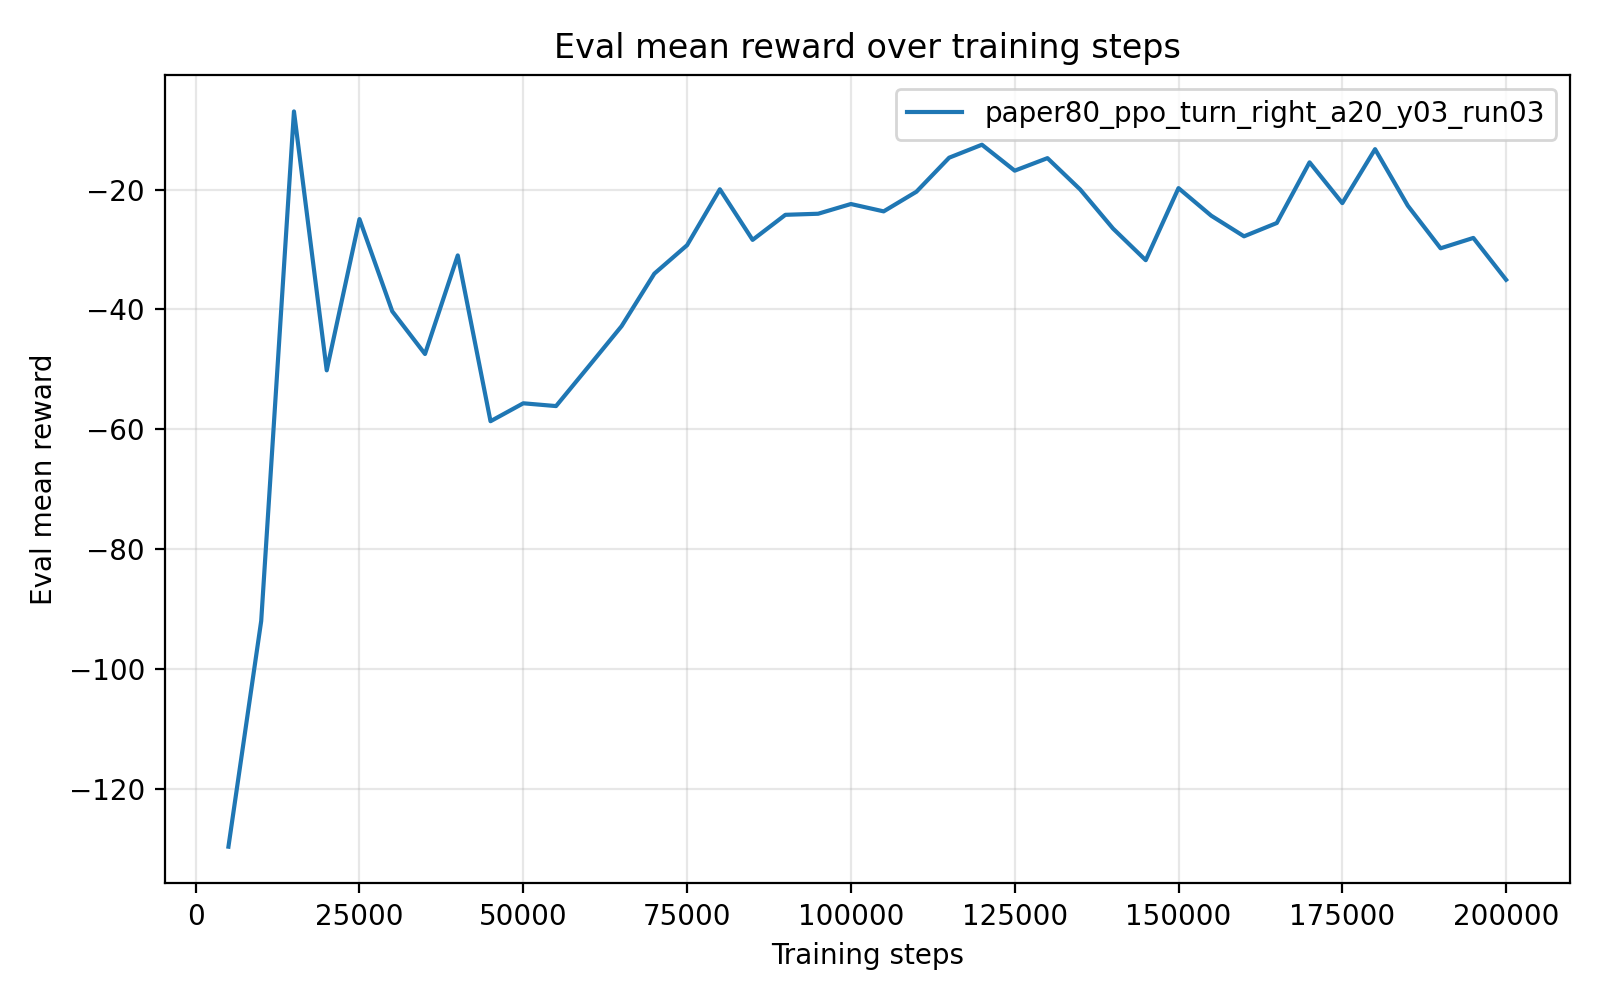

The table this chart was drawn from, first rows:
timesteps, mean_reward, std_reward, min_reward, max_reward
5.000000000000000000e+03, -1.297132952000000046e+02, 2.400000005309266356e-06, -1.297133000000000038e+02, -1.297132939999999905e+02
1.000000000000000000e+04, -9.202474499999999580e+01, 0.000000000000000000e+00, -9.202474499999999580e+01, -9.202474499999999580e+01
1.500000000000000000e+04, -6.942342999999999265e+00, 8.881784197001252323e-16, -6.942343000000000153e+00, -6.942343000000000153e+00
2.000000000000000000e+04, -5.017372000000000298e+01, 0.000000000000000000e+00, -5.017372000000000298e+01, -5.017372000000000298e+01
2.500000000000000000e+04, -2.491805000000000092e+01, 0.000000000000000000e+00, -2.491805000000000092e+01, -2.491805000000000092e+01
3.000000000000000000e+04, -4.031439000000000306e+01, 0.000000000000000000e+00, -4.031439000000000306e+01, -4.031439000000000306e+01
3.500000000000000000e+04, -4.744436199999999815e+01, 0.000000000000000000e+00, -4.744436199999999815e+01, -4.744436199999999815e+01
4.000000000000000000e+04, -3.098164899999999733e+01, 3.552713678800500929e-15, -3.098164900000000088e+01, -3.098164900000000088e+01
4.500000000000000000e+04, -5.867153700000000072e+01, 0.000000000000000000e+00, -5.867153700000000072e+01, -5.867153700000000072e+01
5.000000000000000000e+04, -5.567615800000000092e+01, 0.000000000000000000e+00, -5.567615800000000092e+01, -5.567615800000000092e+01
5.500000000000000000e+04, -5.614256500000000472e+01, 7.105427357601001859e-15, -5.614256499999999761e+01, -5.614256499999999761e+01
6.000000000000000000e+04, -4.948948500000000195e+01, 0.000000000000000000e+00, -4.948948500000000195e+01, -4.948948500000000195e+01
6.500000000000000000e+04, -4.279849600000000009e+01, 0.000000000000000000e+00, -4.279849600000000009e+01, -4.279849600000000009e+01
7.000000000000000000e+04, -3.403007999999999811e+01, 0.000000000000000000e+00, -3.403007999999999811e+01, -3.403007999999999811e+01
7.500000000000000000e+04, -2.927726000000000184e+01, 3.552713678800500929e-15, -2.927725999999999829e+01, -2.927725999999999829e+01
8.000000000000000000e+04, -1.994409100000000024e+01, 0.000000000000000000e+00, -1.994409100000000024e+01, -1.994409100000000024e+01
8.500000000000000000e+04, -2.838998900000000347e+01, 3.552713678800500929e-15, -2.838998899999999992e+01, -2.838998899999999992e+01
9.000000000000000000e+04, -2.420643899999999960e+01, 0.000000000000000000e+00, -2.420643899999999960e+01, -2.420643899999999960e+01
9.500000000000000000e+04, -2.402641699999999858e+01, 0.000000000000000000e+00, -2.402641699999999858e+01, -2.402641699999999858e+01
1.000000000000000000e+05, -2.240281600000000140e+01, 0.000000000000000000e+00, -2.240281600000000140e+01, -2.240281600000000140e+01
1.050000000000000000e+05, -2.363087499999999963e+01, 0.000000000000000000e+00, -2.363087499999999963e+01, -2.363087499999999963e+01
1.100000000000000000e+05, -2.035111900000000063e+01, 0.000000000000000000e+00, -2.035111900000000063e+01, -2.035111900000000063e+01
1.150000000000000000e+05, -1.466435000000000244e+01, 1.776356839400250465e-15, -1.466435000000000066e+01, -1.466435000000000066e+01
1.200000000000000000e+05, -1.250076499999999946e+01, 0.000000000000000000e+00, -1.250076499999999946e+01, -1.250076499999999946e+01
1.250000000000000000e+05, -1.683291200000000032e+01, 0.000000000000000000e+00, -1.683291200000000032e+01, -1.683291200000000032e+01
1.300000000000000000e+05, -1.474259499999999967e+01, 0.000000000000000000e+00, -1.474259499999999967e+01, -1.474259499999999967e+01
1.350000000000000000e+05, -1.998171100000000067e+01, 0.000000000000000000e+00, -1.998171100000000067e+01, -1.998171100000000067e+01
1.400000000000000000e+05, -2.649199499999999574e+01, 3.552713678800500929e-15, -2.649199499999999929e+01, -2.649199499999999929e+01
1.450000000000000000e+05, -3.178203099999999992e+01, 0.000000000000000000e+00, -3.178203099999999992e+01, -3.178203099999999992e+01
1.500000000000000000e+05, -1.974805800000000033e+01, 0.000000000000000000e+00, -1.974805800000000033e+01, -1.974805800000000033e+01
1.550000000000000000e+05, -2.435688800000000143e+01, 0.000000000000000000e+00, -2.435688800000000143e+01, -2.435688800000000143e+01
1.600000000000000000e+05, -2.779645599999999916e+01, 0.000000000000000000e+00, -2.779645599999999916e+01, -2.779645599999999916e+01
1.650000000000000000e+05, -2.557233000000000089e+01, 0.000000000000000000e+00, -2.557233000000000089e+01, -2.557233000000000089e+01
1.700000000000000000e+05, -1.544068399999999919e+01, 0.000000000000000000e+00, -1.544068399999999919e+01, -1.544068399999999919e+01
1.750000000000000000e+05, -2.225364300000000028e+01, 0.000000000000000000e+00, -2.225364300000000028e+01, -2.225364300000000028e+01
1.800000000000000000e+05, -1.324410399999999832e+01, 1.776356839400250465e-15, -1.324410400000000010e+01, -1.324410400000000010e+01
1.850000000000000000e+05, -2.268766799999999861e+01, 0.000000000000000000e+00, -2.268766799999999861e+01, -2.268766799999999861e+01
1.900000000000000000e+05, -2.979530100000000203e+01, 3.552713678800500929e-15, -2.979530099999999848e+01, -2.979530099999999848e+01
1.950000000000000000e+05, -2.806465100000000490e+01, 3.552713678800500929e-15, -2.806465100000000135e+01, -2.806465100000000135e+01
2.000000000000000000e+05, -3.505216699999999719e+01, 0.000000000000000000e+00, -3.505216699999999719e+01, -3.505216699999999719e+01
